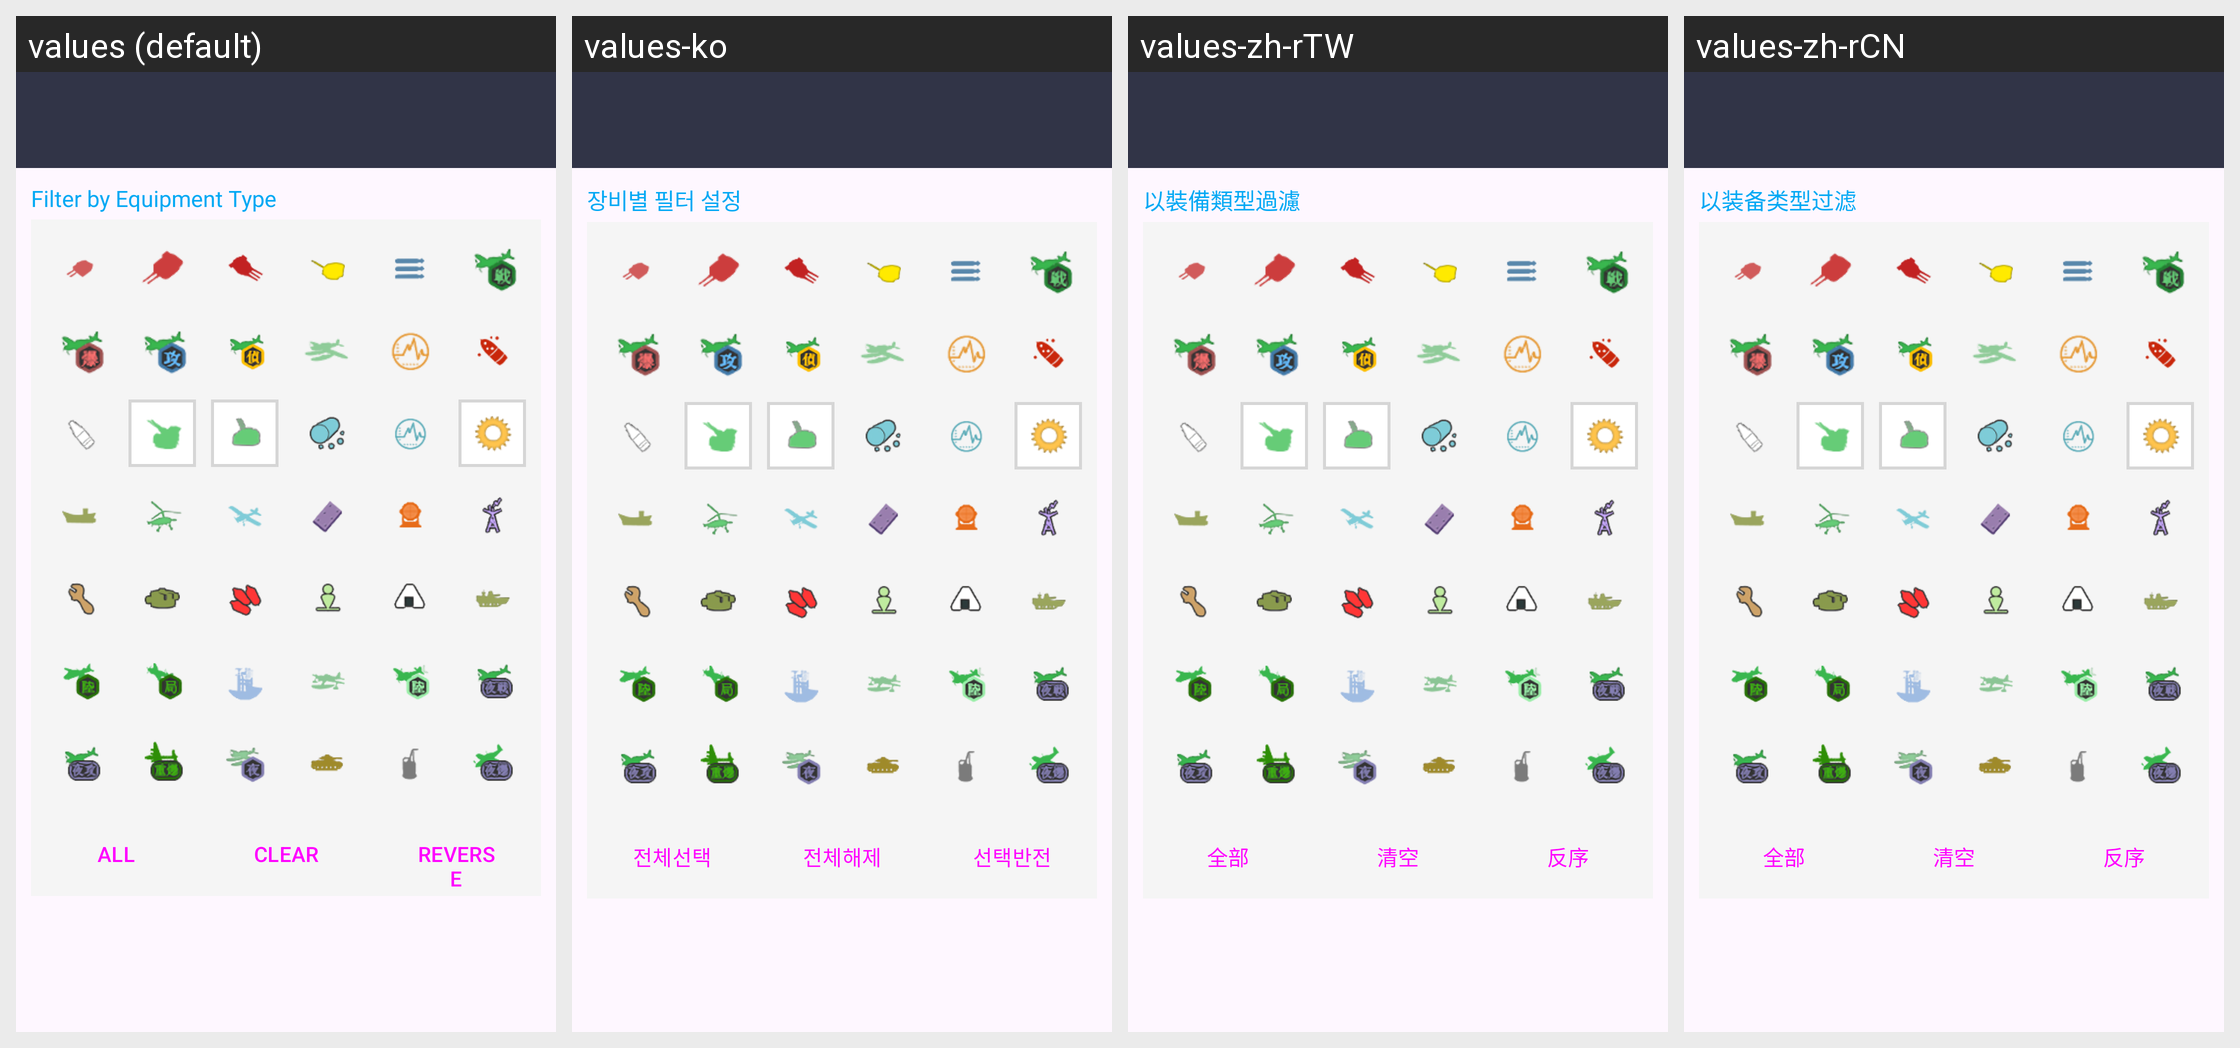

Translations of the strings shown on this Android screen, per locale in the grid:
Android screen res/layout/activity_akashi_filter.xml rendered under 4 locales, left to right: values (default), values-ko, values-zh-rTW, values-zh-rCN. Device: Nexus 5 (rendered at 1080×1920; each locale shown at half size, 540×960, under a caption strip naming it); theme AppTheme.
Other locales in the repository, not shown: values-en, values-es, values-ja.
Strings drawn on this screen, with the default value and each locale's value (text and hints the layout hard-codes, and strings that could not be matched under every locale, appear in the picture but are not listed):

filter_equip_title
  values: Filter by Equipment Type
  values-ko: 장비별 필터 설정
  values-zh-rTW: 以裝備類型過濾
  values-zh-rCN: 以装备类型过滤

filter_equip_all
  values: ALL
  values-ko: 전체선택
  values-zh-rTW: 全部
  values-zh-rCN: 全部

filter_equip_none
  values: CLEAR
  values-ko: 전체해제
  values-zh-rTW: 清空
  values-zh-rCN: 清空

filter_equip_rev
  values: REVERSE
  values-ko: 선택반전
  values-zh-rTW: 反序
  values-zh-rCN: 反序
